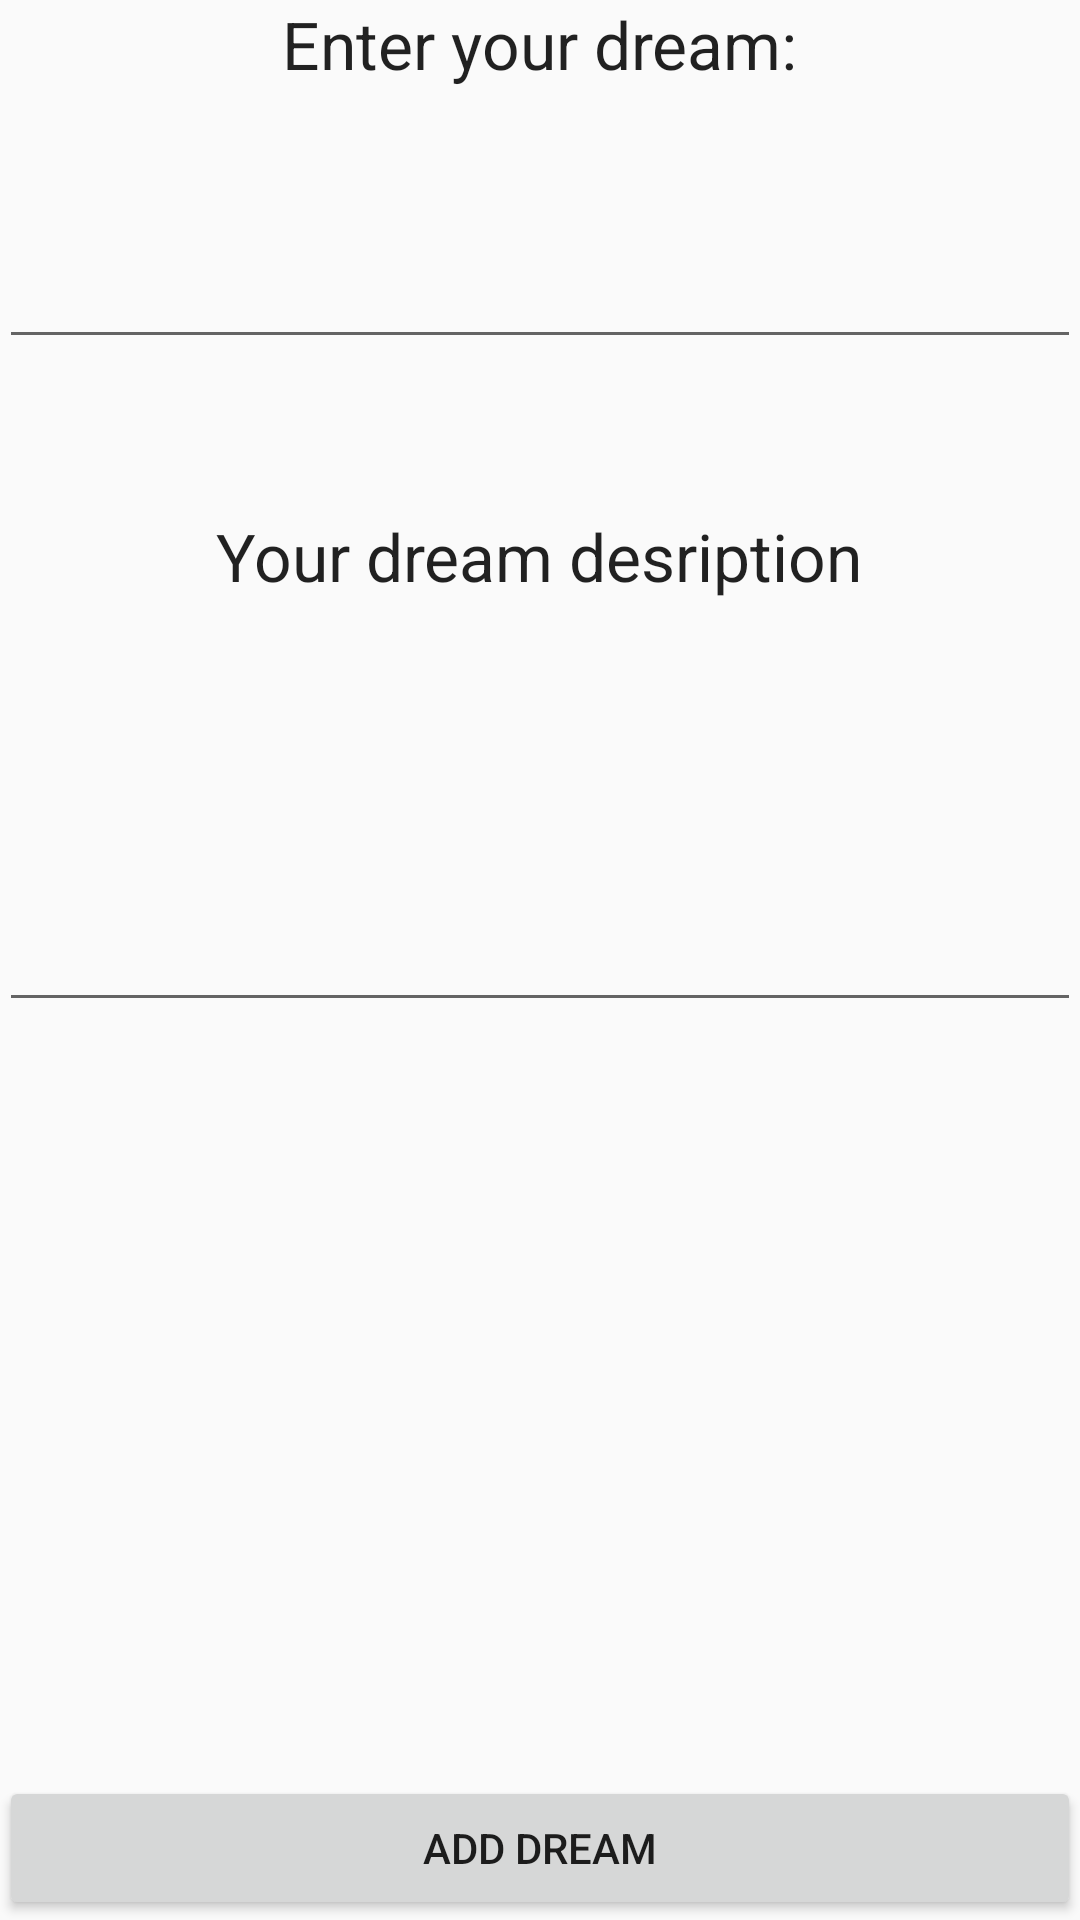

Here is an Android app screen rendered from its layout file. Give the layout XML and the strings, colors and styles it references.
<!-- AndroidManifest.xml: application theme AppTheme -->
<!-- res/layout/activity_new_dream.xml -->
<?xml version="1.0" encoding="utf-8"?>
<RelativeLayout xmlns:android="http://schemas.android.com/apk/res/android"
    xmlns:tools="http://schemas.android.com/tools" android:layout_width="match_parent"
    android:layout_height="match_parent" android:paddingLeft="@dimen/activity_horizontal_margin"
    android:paddingRight="@dimen/activity_horizontal_margin"
    android:paddingTop="@dimen/activity_vertical_margin"
    android:paddingBottom="@dimen/activity_vertical_margin"
    tools:context="com.example.oleksandr.dream.NewDream">

    <TextView
        android:layout_width="wrap_content"
        android:layout_height="wrap_content"
        android:textAppearance="?android:attr/textAppearanceLarge"
        android:text="@string/enterYourDream"
        android:id="@+id/textView4"
        android:layout_alignParentTop="true"
        android:layout_centerHorizontal="true" />


    <Button
        android:layout_width="wrap_content"
        android:layout_height="wrap_content"
        android:text="@string/addDream"
        android:id="@+id/to_list_button"
        android:onClick="onClick"
        android:layout_alignParentBottom="true"
        android:layout_alignParentLeft="true"
        android:layout_alignParentStart="true"
        android:layout_alignParentRight="true"
        android:layout_alignParentEnd="true" />

    <EditText
        android:layout_width="match_parent"
        android:layout_height="wrap_content"
        android:id="@+id/editTextdreamName"
        android:layout_below="@+id/textView4"
        android:layout_centerHorizontal="true"
        android:layout_marginTop="49dp" />

    <TextView
        android:layout_width="wrap_content"
        android:layout_height="wrap_content"
        android:textAppearance="?android:attr/textAppearanceLarge"
        android:text="@string/yourDreamDescription"
        android:id="@+id/textView"
        android:layout_below="@+id/editTextdreamName"
        android:layout_centerHorizontal="true"
        android:layout_marginTop="51dp" />

    <EditText
        android:layout_width="match_parent"
        android:layout_height="wrap_content"
        android:id="@+id/editTextdreamDesriprion"
        android:layout_centerVertical="true"
        android:layout_centerHorizontal="true" />

</RelativeLayout>
<!-- resources referenced by this layout -->
<resources>
  <string name="addDream">Add Dream</string>
  <string name="enterYourDream">Enter your dream:</string>
  <string name="yourDreamDescription">Your dream desription</string>
  <style name="AppTheme" parent="Theme.AppCompat.Light.NoActionBar" />
</resources>
